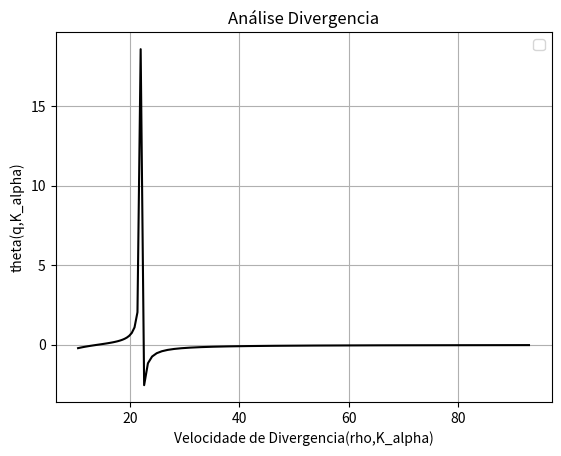

This chart was generated by the following Python code:
import numpy as np

#ABAIXO O CODIGO FEITO COM CLASSES E FUNÇÕES

#Como funciona uma classe?

#R: No python, a classe é um ambiente novo dentro do seu codigo, dentro dela voce pode criar codigos separadamente.
# Uma das vantagens fica na parte de organização e otimização, pois voce consegue desmembrar um codigo extenso em outros pequenos codigos
# Em outras palavras, A classe seria como um ambiente global

# Para criar uma nova classe no python, basta utilizar o comando class nome_qualquer(atributos).

# O que é função?

#R: A função tem quase a mesma definição de classe, porém a função tem por finalidade otimizar um processo repetido, utilizando
# armazenagem de variaveis, ou seja, voce atribui as variaveis necessarias e ele ja te fornece o resultado sem voce precisar reescrever o codigo
# A função tem como maior vantagem a otimização de processos repetitivos.
# Em outras palavras, a função seria como um ambiente local

# Para criar uma nova classe no python, basta utilizar o comando class nome_qualquer(atributos).
# Ao finalizar uma função e desejar retornar apenas um valor basta utilizar o return "valor desejado"

# Classes e Funções:

# Geralmente nas programações intermediarias, é bastante comum aliar classes e funções pelos seguintes motivos:
# Voce consegue criar um novo ambiente para seus codigos (classe) e dentro dele inserir metodos que se alteram ao voce inserir um novo valor (funções)
# Possibilidade de criar infinitas funções dentro de uma classe e interligá-las com a função "self".
#OBS: self é ultilizado quando voce tem mais de uma função com variaveis iguais e deseja interligar os seus valores
        # Para interligar as funções ultizando self, basta inserir self dentro da função da seguinte maneira função(self)
        # Para interligar as variaveis em funções diferentes basta usar o self.variavel

# Para criar uma classes com funções é necessario criar uma função ponto de partida chamada __init__(vl1,vl2.etc..)
# A função init tem como objetivo ser o ponto de inicio de conexão para todas as outras funções e classes

# Abaixo segue um exemplo do tema abordado

class div(): #criei a classe
    def __init__(self,c = 0.463, e = 0.0225,a = 340.29,v=22,K_alpha=100,rho=1.1125):  # função ponto de partida
        self.c=c
        self.e=e
        self.a=a
        self.v=v
        self.K_alpha=K_alpha
        self.alpha = np.deg2rad(np.linspace(-12,9,80))
        self.rho=rho

    def q(self):  #pressão dinamica   #exemplo de função
        self.rho1 = np.linspace(0,self.rho,80)  
        return (self.rho1*self.v**2)/2 
    def v_divergencia(self): # velocidade de divergencia para grafico
        return np.sqrt((2*self.K_alpha)/(self.e*self.c**2*self.a*self.rho1)) #comando sqrt é a função de realizar raiz quadrada
    def v_divergencia_max(self): # velocidade de divergencia para angulos negativos e positivos
        a=[]
        b=[]
        for i in range(0,80):
            if self.theta()[i] == max(self.theta()):
                a.append(self.v_divergencia()[i])
            if self.theta()[i] == min(self.theta()):
                b.append(self.v_divergencia()[i])
        p1=print("Velocidade de Divergencia para theta>0: ",a)
        p2=print("Velocidade de Divergencia para theta<0: ",b)
        return p1,p2 #retornando valor

    
    def theta(self): #angulo de ataque devido a torção
        angulo=((self.q()*self.e*self.c**2*self.a*self.alpha)/(self.K_alpha - self.q()*self.e*self.c**2*self.a))
        return angulo
    def ang_ataque_efetivo(self):
        return self.alpha + self.q()

#Chamando a classe para o usuario visualizar:
aviao = div()
# Chamando funções da classe:
velocidade= aviao.v_divergencia_max()
thetaa=aviao.theta()
vel=aviao.v_divergencia()

print("=========================================================================")

# Quando desejo alterar valores:
aviao2 = div(K_alpha=300, rho=0.5)
velocidade2=aviao2.v_divergencia_max()

#GRAFICO:

import matplotlib.pyplot as plt

fig = plt.figure()
eq= plt.axes()
eq.set(title="Análise Divergencia",xlabel="Velocidade de Divergencia(rho,K_alpha)",ylabel="theta(q,K_alpha)")
eq.plot(vel,thetaa,color='black')
plt.legend()
plt.grid()
plt.show()



